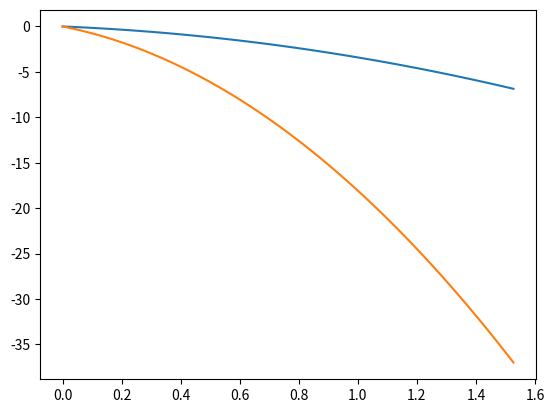

This chart was generated by the following Python code:
import matplotlib as mpl
import matplotlib.pyplot as plt
import numpy as np

from math import *

g = 9.81
launchSpeed = 10
launchAngle = 30
initialHeight = 0

t = 0
step = 0.01

Vx = launchSpeed * cos(launchAngle)
Vy = launchSpeed * sin(launchAngle)
x, y1, y2 = 0, 0, 0

xs, ys1, ys2 = [], [], []

while t <= 1:

	x = Vx * t
	y1 = (initialHeight + x * tan(launchAngle) - (g * x ** 2)) / ((2 * launchSpeed ** 2) * (cos(launchAngle) ** 2))
	y2 = x * tan(launchAngle) - (g * (x ** 2) / 2 * (launchSpeed ** 2) * (cos(launchAngle) ** 2))

	xs.append(x)
	ys1.append(y1)
	ys2.append(y2)

	t += step

fig, ax = plt.subplots()  # Create a figure containing a single axes.
ax.plot(xs, ys1);  # Plot some data on the axes.
ax.plot(xs, ys2);  # Plot some data on the axes.


plt.show()


